Run: headless pygame with SDL's dummy video driver; simulated clock (each Clock.tick advances the game by its frame time, no real sleeping); random seed 0; keys injected as events and as key.get_pressed() state; no mouse input.
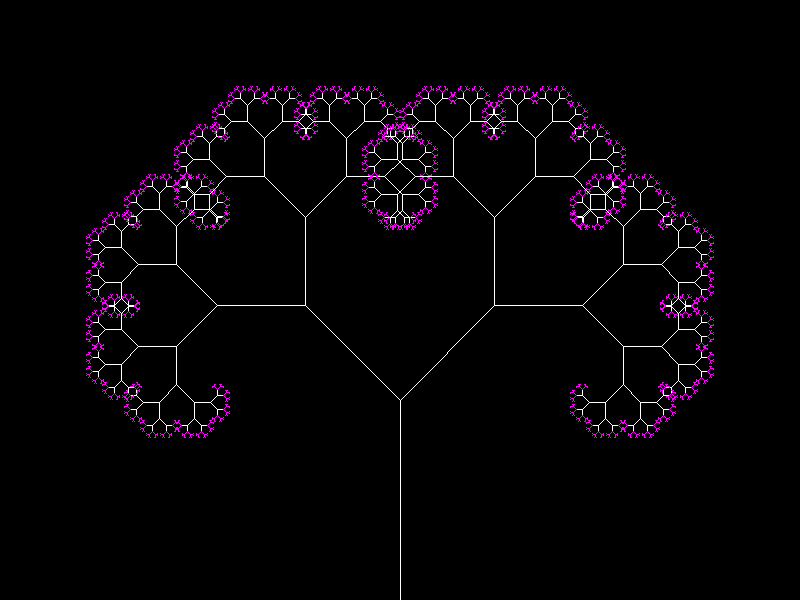
Frame 1 of 4 · flips 1–60 · no input
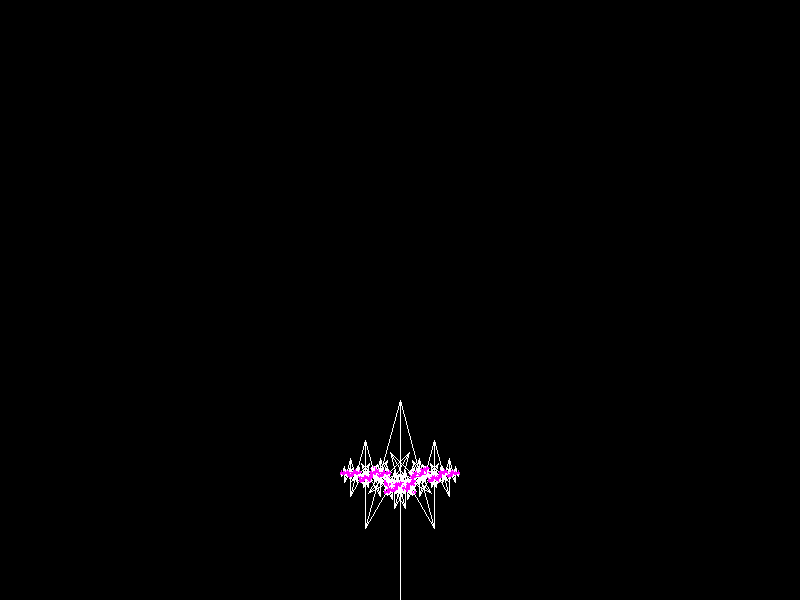
Frame 2 of 4 · flips 61–180 · tapped SPACE, RETURN · held RIGHT (→), D
Frame 3 of 4 · flips 181–300 · held DOWN (↓), S · screen unchanged from frame 2, image omitted
Frame 4 of 4 · flips 301–420 · held LEFT (←), A, UP (↑), W · screen same as frame 1, image omitted

The pygame program that drew these frames:

import pygame
import random
from math import sin, cos, floor, pi

screenWidth = 800
screenHeight = 600
win = pygame.display.set_mode((screenWidth, screenHeight))
pygame.display.set_caption("Fractal Trees")

l = 200
angle = pi / 2
d_angle = pi / 4

PINK = (255,0,255)
WHITE = (255,255,255)

def frac(pos, angle, l) :
    if l < 1 :
        return

    #PINK = (random.randint(0, 255),random.randint(0, 255),random.randint(0, 255))

    new_pos = (pos[0] + l * cos(angle), pos[1] - l * sin(angle))
    if l > 4 :
        pygame.draw.line(win, WHITE, (pos[0], pos[1]), (new_pos[0], new_pos[1]))
    else :
        pygame.draw.line(win, PINK, (pos[0], pos[1]), (new_pos[0], new_pos[1]))

    frac(new_pos, angle + d_angle, floor(l * 2 / 3))
    frac(new_pos, angle - d_angle, floor(l * 2 / 3))


run = True
while run :

    for event in pygame.event.get() :
        if event.type == pygame.QUIT :
            run = False

    keys = pygame.key.get_pressed() 
    if keys[pygame.K_LEFT] :
        d_angle -= pi / 180
    elif keys[pygame.K_RIGHT] :
        d_angle += pi / 180

    win.fill(0)

    frac((screenWidth // 2, screenHeight), angle, l)
    pygame.display.update()

pygame.quit()
